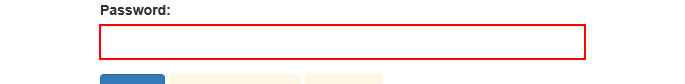
Task: Robotic Enterprise Framework
Workflow: InitAllApplications

Step 1: type a value into the text box 'password'

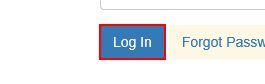
Step 2: click on the button

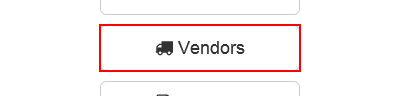
Step 3: click on the button 'Vendors' in window 'ACME System 1 - Dashboard'

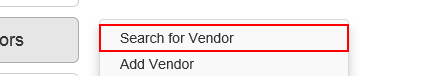
Step 4: click on the link 'Search for Vendor' in window 'ACME System 1 - Dashboard'

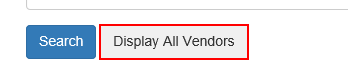
Step 5: click on the button in window 'ACME System 1 - Vendors - Search'

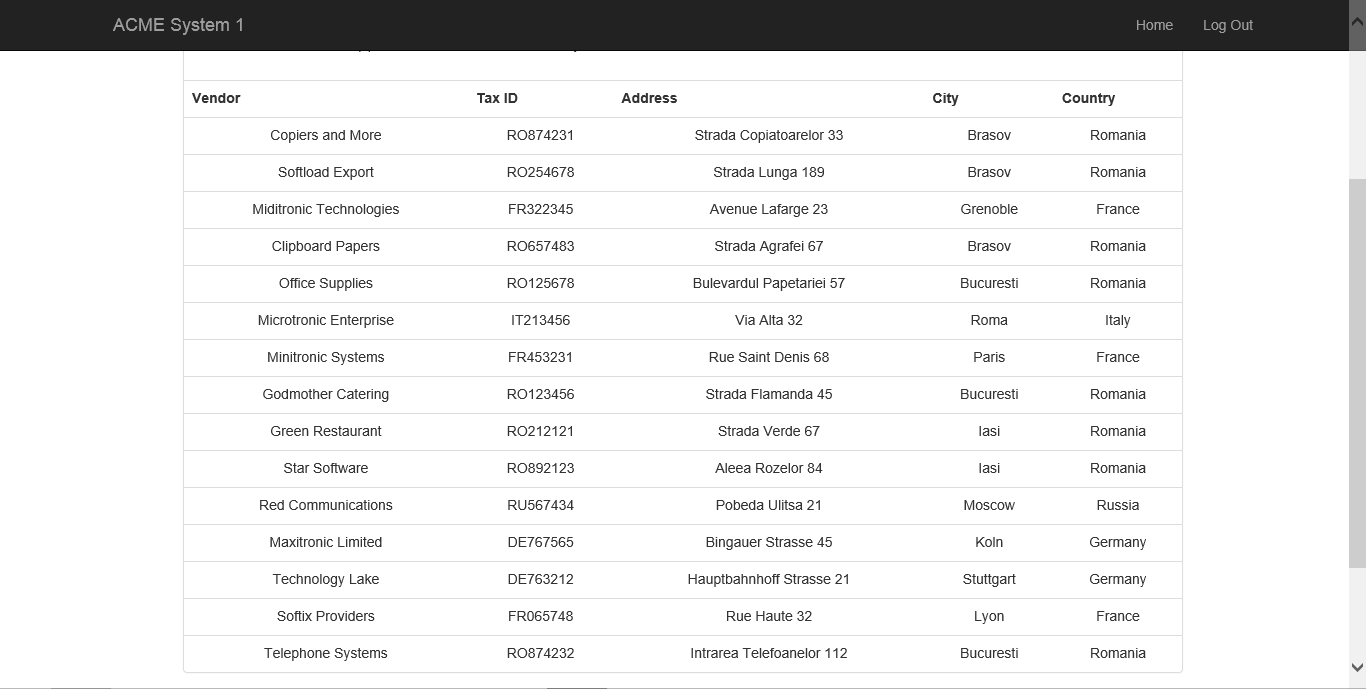
Step 6: Attach Browser 'ACMESyste Page' in window 'ACME System 1 - Vendors - Search Results'

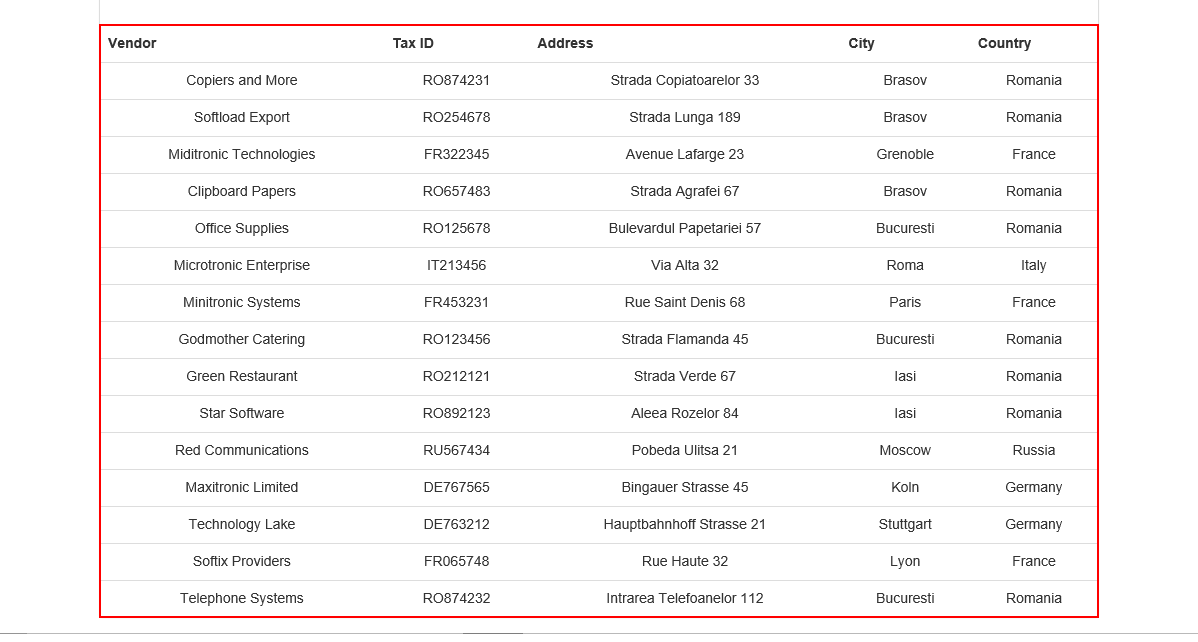
Step 7: get-text from the table